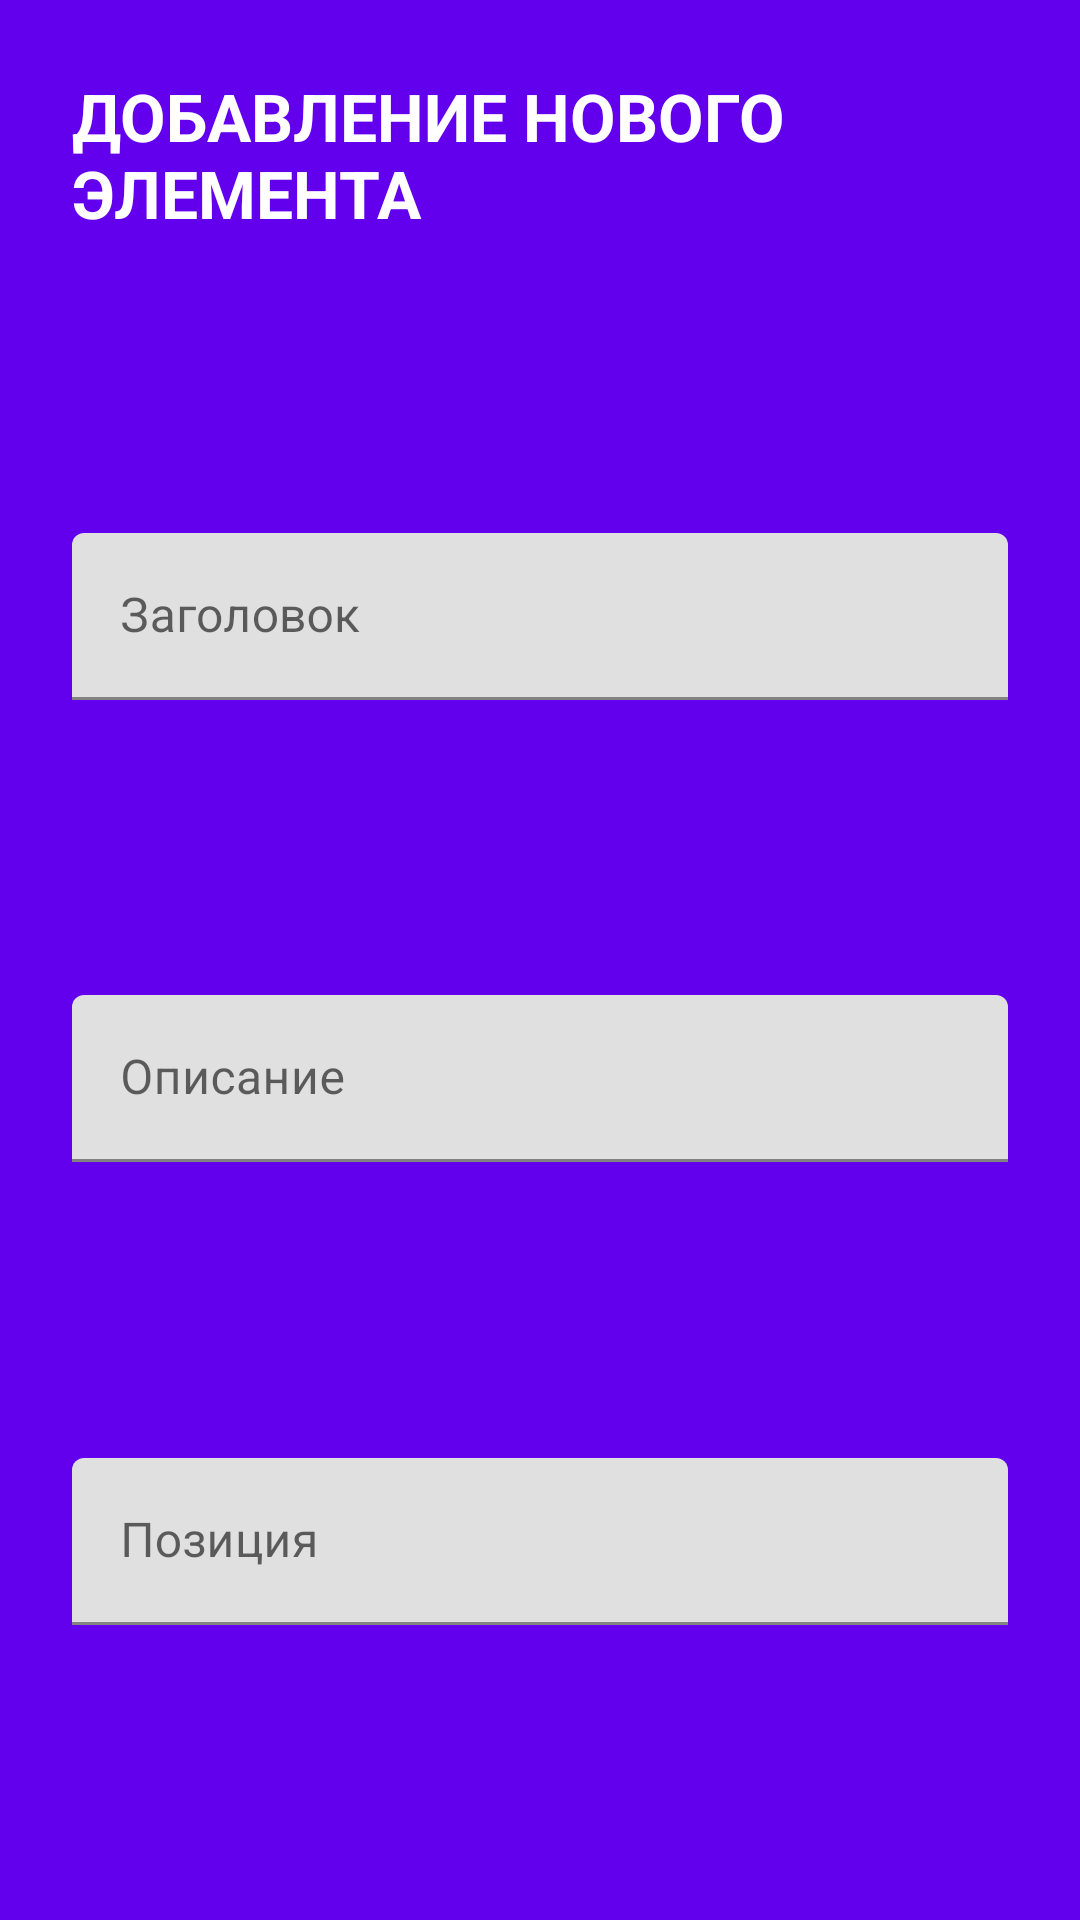

Here is an Android app screen rendered from its layout file. Give the layout XML and the strings, colors and styles it references.
<!-- AndroidManifest.xml: application theme Theme.WorkForFirstSem -->
<!-- res/layout/dialog_adding_elem.xml -->
<?xml version="1.0" encoding="utf-8"?>
<androidx.constraintlayout.widget.ConstraintLayout xmlns:android="http://schemas.android.com/apk/res/android"
    xmlns:app="http://schemas.android.com/apk/res-auto"
    android:layout_width="match_parent"
    android:layout_height="wrap_content"
    android:background="@color/purple_500"
    android:padding="24dp">

    <TextView
        android:id="@+id/title"
        android:layout_width="match_parent"
        android:layout_height="wrap_content"
        android:text="Добавление нового элемента"
        android:textAllCaps="true"
        android:textColor="@color/white"
        android:textSize="22sp"
        android:textStyle="bold"
        app:layout_constraintTop_toTopOf="parent" />

    <com.google.android.material.textfield.TextInputLayout
        android:id="@+id/ti_header"
        android:layout_width="match_parent"
        android:layout_height="wrap_content"
        android:layout_marginTop="24dp"
        app:layout_constraintBottom_toTopOf="@id/ti_desc"
        app:layout_constraintEnd_toEndOf="parent"
        app:layout_constraintStart_toStartOf="parent"
        app:layout_constraintTop_toBottomOf="@id/title">

    <com.google.android.material.textfield.TextInputEditText
        android:id="@+id/et_header"
        android:layout_width="match_parent"
        android:layout_height="wrap_content"
        android:hint="Заголовок" />
    </com.google.android.material.textfield.TextInputLayout>

    <com.google.android.material.textfield.TextInputLayout
        android:id="@+id/ti_desc"
        android:layout_width="match_parent"
        android:layout_height="wrap_content"
        android:layout_marginTop="24dp"
        app:layout_constraintBottom_toTopOf="@id/ti_pos"
        app:layout_constraintEnd_toEndOf="parent"
        app:layout_constraintStart_toStartOf="parent"
        app:layout_constraintTop_toBottomOf="@id/ti_header">

        <com.google.android.material.textfield.TextInputEditText
            android:id="@+id/et_desc"
            android:layout_width="match_parent"
            android:layout_height="wrap_content"
            android:hint="Описание" />
    </com.google.android.material.textfield.TextInputLayout>

    <com.google.android.material.textfield.TextInputLayout
        android:id="@+id/ti_pos"
        android:layout_width="match_parent"
        android:layout_height="wrap_content"
        android:layout_marginTop="24dp"
        app:layout_constraintBottom_toBottomOf="parent"
        app:layout_constraintEnd_toEndOf="parent"
        app:layout_constraintStart_toStartOf="parent"
        app:layout_constraintTop_toBottomOf="@id/ti_desc">

        <com.google.android.material.textfield.TextInputEditText
            android:id="@+id/et_pos"
            android:layout_width="match_parent"
            android:layout_height="wrap_content"
            android:inputType="number"
            android:hint="Позиция" />
    </com.google.android.material.textfield.TextInputLayout>

</androidx.constraintlayout.widget.ConstraintLayout>
<!-- resources referenced by this layout -->
<resources>
  <style name="Theme.WorkForFirstSem" parent="Theme.MaterialComponents.DayNight.DarkActionBar">
          
          <item name="colorPrimary">@color/purple_500</item>
          <item name="colorPrimaryVariant">@color/purple_700</item>
          <item name="colorOnPrimary">@color/white</item>
          
          <item name="colorSecondary">@color/teal_200</item>
          <item name="colorSecondaryVariant">@color/teal_700</item>
          <item name="colorOnSecondary">@color/black</item>
          
          <item name="android:statusBarColor" tools:targetApi="l">?attr/colorPrimaryVariant</item>
          
      </style>
  <!-- not gathered from this repository: default colours our renderer supplied (Android Studio template values) -->
  <color name="purple_500">#FF6200EE</color>
  <color name="purple_700">#FF3700B3</color>
  <color name="teal_200">#FF03DAC5</color>
  <color name="teal_700">#FF018786</color>
  <color name="black">#FF000000</color>
  <color name="white">#FFFFFFFF</color>
</resources>
